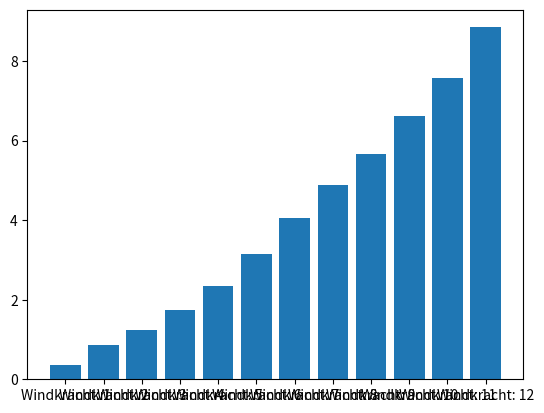

Recreate this plot in Python.
import numpy as np
import matplotlib.pyplot as plt
import math
import random

# BOEING 787-9
DISTANCE = 5862.03*1000  # m (distance Amsterdam - New York)
SPEED = 900/3.6  # m/s
FUEL = 126370
ZERO_FUEL = 181400  # KG
FUEL = 80000  # KG
MAX_HEIGHT = 13100  # m
MOTOR_POWER = 7.7/(1000*1000)  # g/N*S
WING_SPAN = 360.5  # m2
C = 0.012  # air drag coefficent of subsonic transport airplane.
AIR_DENSITTY = 1.225  # kg/m^3
# IMPULSE = 13200
THRUST = 360.4 * 1000 * 2 #N/s
ASCEND_ANGLE_NOSE = math.radians(15)
DESCEND_ANGLE_NOSE = math.radians(-3)
ASCEND_ANGLE_WING = math.radians(25)
DESCEND_ANGLE_WING = math.radians(-25)
ASCEND_ANGLE = (ASCEND_ANGLE_WING, ASCEND_ANGLE_NOSE)
DESCEND_ANGLE = (DESCEND_ANGLE_WING, DESCEND_ANGLE_WING)
TAKEOFF_SPEED = 80 #m/s
# 1. Lift (N) >= GY (N)
# KG/N
# accelateratie = N-AR/KG
# speed = prev_speed + accelaratie
# air_resistance in Newton.

# Lift (N) == GY (N)


class cl_plane():
    def __init__(self, max_velocity, empty_weight, fuel, max_height, power, wing_span, thrust, takeoff_speed) -> None:
        self.max_velocity = max_velocity
        self.empty_weight = empty_weight
        self.fuel = fuel
        self.weight = self.fuel + self.empty_weight
        self.max_height = max_height
        self.power = power
        self.wing_span = wing_span
        self.thrust = thrust
        self.takeoff_speed = takeoff_speed


class Wind():
    def __init__(self, scale) -> None:
        self.Beaufort = [0.2, 1.5, 3.3, 5.4, 7.9, 10.7, 13.8, 17.1, 20.7, 24.4, 28.4, 32.6, 36.8]
        self.maxspeed = self.Beaufort[scale]
        self.speed = random.uniform(-self.maxspeed, 0)
        self.max_acc = 0.1 * self.maxspeed
    
    def change_wind(self):
        if self.speed >= 0:
            self.speed += random.randint(-10, 0) * self.max_acc / 10
        elif self.speed <= -self.maxspeed:
            self.speed += random.randint(0, 10) * self.max_acc / 10
        else:
            self.speed += random.randint(-10, 10) * self.max_acc / 10


class Flight():
    def __init__(self, plane, wind, distance, air_density, C=0.012, dt=1) -> None:
        self.position = 0
        self.positionLst = [self.position]
        self.height = 0
        self.heightLst = [self.height]
        self.time = 0
        self.timeLst = [self.time]
        self.velocity = 0
        self.velocityLst = [self.velocity]
        self.forward_velocity = 0
        self.forward_velocityLst = [self.forward_velocity]
        self.upward_velocity = 0
        self.upward_velocityLst = [self.upward_velocity]
        self.forward_acceleration = 0
        self.forward_accelerationLst = [self.forward_acceleration]
        self.upward_acceleration = 0
        self.upward_accelerationLst = [self.upward_acceleration]
        self.total_fuel_used = 0
        self.fuelLst = [self.total_fuel_used]
        self.mass = plane.weight
        self.massLst = [self.mass]
        self.plane = plane
        self.distance = distance
        self.air_density = air_density
        self.dt = dt
        self.drag_cov = C
        self.wind = wind
    
    
    def calc_air_ressistance(self):
        force = 1/2 * self.air_density * ((self.velocity-self.wind.speed) ** 2) * self.plane.wing_span * self.drag_cov

        return force
        
    
    def calc_lift(self, angle):
        C = 2 * math.pi * angle #angle in radians
        lift = 1/2 * C * self.air_density * (self.velocity**2) * self.plane.wing_span

        return lift


    def calc_acc_ascend(self, angle_nose, angle_wing):
        gravity = -self.mass * 9.81
        lift = self.calc_lift(angle_wing)
        drag = self.calc_air_ressistance()
        thrust_forward = self.plane.thrust * math.cos(angle_nose)
        thrust_upwards = self.plane.thrust * math.sin(angle_nose)
        drag_forward = drag * math.cos(angle_nose)
        drag_upwards = drag * math.sin(angle_nose)
        forward_force = thrust_forward - drag_forward
        upward_force = gravity + lift + thrust_upwards - drag_upwards
        self.forward_acceleration = forward_force / self.mass
        self.upward_acceleration = upward_force / self.mass

        return True


    def calc_constant_ascend(self, angle_nose, angle_wing):
        gravity = self.mass * 9.81
        lift = -self.calc_lift(angle_wing)
        drag = self.calc_air_ressistance()
        drag_forward = drag * math.cos(angle_nose)
        drag_upward = drag * math.sin(angle_nose)
        thrust_forward = drag_forward
        thrust_upwards = drag_upward + gravity + lift
        thrust = math.sqrt(thrust_upwards ** 2 + thrust_forward ** 2)

        return thrust
        

    def update_lsts(self):
        self.velocityLst.append(self.velocity)
        self.heightLst.append(self.height)
        self.positionLst.append(self.position)
        self.forward_velocityLst.append(self.forward_velocity)
        self.upward_velocityLst.append(self.upward_velocity)
        self.forward_accelerationLst.append(self.forward_acceleration)
        self.upward_accelerationLst.append(self.upward_acceleration)
        self.timeLst.append(self.time)
        self.fuelLst.append(self.total_fuel_used)
        self.massLst.append(self.mass)
        


    def takeoff(self):
        while self.forward_velocity <= self.plane.takeoff_speed:
            #calculate values
            self.time += self.dt
            self.calc_acc_ascend(0, 0)
            fuel_used = self.plane.thrust * self.plane.power
            self.total_fuel_used += fuel_used
            self.mass -= fuel_used
            self.forward_velocity += self.forward_acceleration
            self.position += self.forward_velocity
            self.velocity = self.forward_velocity

            self.update_lsts()

        # print(self.forward_velocity)
        # print("Plane has taken off!")

        return True
            
    def ascend(self, angles):
        angle_nose = angles[0]
        angle_wings = angles[1]
        while self.height < self.plane.max_height:
            self.time += self.dt
            if self.velocity >= self.plane.max_velocity:
                self.upward_acceleration = 0
                self.forward_acceleration = 0
                thrust = self.calc_constant_ascend(angle_nose, angle_wings)
                fuel_used = thrust * self.plane.power
                self.total_fuel_used += fuel_used
                self.mass -= fuel_used
            
            else:
                self.calc_acc_ascend(angle_nose, angle_wings)
                fuel_used = self.plane.thrust*self.plane.power
                self.total_fuel_used += fuel_used
                self.mass -= fuel_used
                self.forward_velocity += self.forward_acceleration
                self.upward_velocity = self.upward_acceleration
                self.velocity = math.sqrt(self.forward_velocity**2 + self.upward_velocity**2)
            
            self.wind.change_wind()
            self.position += self.forward_velocity
            self.height += self.upward_velocity
            
            self.update_lsts()

        # print(self.height)
        # print("Ladies and gentlemen we've reached our cruising speed, you may now take off your seatbelts.")
        return True

    def cruising_flight(self):
        self.upward_velocity = 0
        self.forward_velocity = self.velocity
        while self.position < self.distance:
            self.time += self.dt
            thrust = self.calc_air_ressistance()
            fuel_used = thrust * self.plane.power
            self.total_fuel_used += fuel_used
            self.mass -= fuel_used
            self.position += self.forward_velocity
            self.wind.change_wind()
            self.update_lsts()
        

        # print(self.position) 
        # print("We are reaching our destination, starting the descend. PUT ON YOUR SEATBELTS!")
        return True
    
    def descend(self):
        self.upward_velocity = -7
        self.forward_velocity = 150
        self.velocity = np.sqrt(7**2+150**2)
        while self.height > 0:
            self.time += self.dt
            self.height += self.upward_velocity
            if self.height < 0:
                self.height = 0
            self.position += self.forward_velocity
            thrust = self.calc_air_ressistance()
            fuel_used = thrust * self.plane.power
            self.mass -= fuel_used
            self.total_fuel_used += fuel_used
            self.wind.change_wind()
            self.update_lsts()

        # print(self.height)
        # print("We reached ground level, BRACE FOR IMPACT")
        return True
    def landing(self):
        self.upward_velocity = 0
        while self.forward_velocity > 0:
            self.time += self.dt
            self.forward_acceleration = -10
            self.forward_velocity += self.forward_acceleration
            self.position += self.forward_velocity
            self.update_lsts()
        
        # print(self.forward_velocity)
        # print("We've landed thank you for flying with Amigos and Airlines")
        
        return True
        
    def run_sim(self, ASCEND_ANGLE, DESCEND_ANGLE):
        self.takeoff()
        self.ascend(ASCEND_ANGLE)
        self.cruising_flight()
        self.descend()
        self.landing()
        # print(self.time)

boeing = cl_plane(max_velocity=SPEED, empty_weight=ZERO_FUEL, fuel=FUEL, max_height=MAX_HEIGHT, power=MOTOR_POWER, wing_span=WING_SPAN, thrust=THRUST, takeoff_speed=TAKEOFF_SPEED)

usedLst = []
for i in range(13):
    print(i)
    used = 0
    for j in range(10):
        wind = Wind(i)
        #timeLst, positionLst, height_list, fuelLst, forward_accelerationLst, forward_velocityLst, upward_accelerationLst, upward_velocityLst = flight(boeing, DISTANCE, AIR_DENSITTY)
        flight_sim = Flight(boeing, wind, DISTANCE, AIR_DENSITTY)
        flight_sim.run_sim(ASCEND_ANGLE, DESCEND_ANGLE)
        #plt.plot(flight_sim.timeLst, flight_sim.fuelLst, label=f"Windkracht: {i}")
        used += flight_sim.total_fuel_used
    mean = used/100
    mean /= 10**6
    usedLst.append(mean)

diff_0 = []
for i in range(1,13):
    average_fuel = usedLst[i]
    difference = (average_fuel/usedLst[0]-1)*100
    diff_0.append(difference)
bars = [f"Windkracht: {i}" for i in range(1,13)]
plt.bar([i for i in range(12)], diff_0)
plt.xticks([i for i in range(12)], bars)
plt.show()


# print(timeLst)
# print("------------------------------------------")
# print(height_list)
# print("------------------------------------------")
# print(fuelLst)
# print("------------------------------------------")
# print(positionLst)
# # print("------------------------------------------")
# plt.plot(flight_sim.timeLst, flight_sim.fuelLst)
# plt.show()
# plt.plot(timeLst[0:50],forward_velocityLst[:50])
# plt.show()